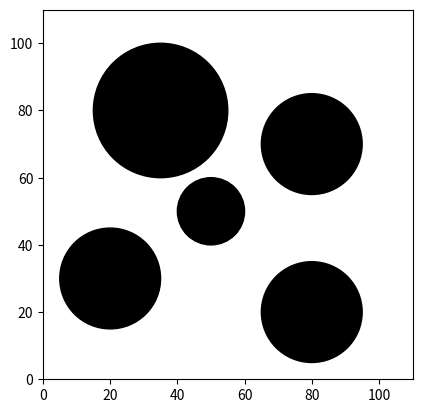

The matplotlib source for this figure:
import math
import numpy as np
import matplotlib.pyplot as plt

#draw obstacle
circle_center = np.array([[20,30],[35,80],[50,50],[80,20],[80,70]])
circle_radius = np.array([15,20,10,15,15])
a = plt.axes(xlim=(0, 110), ylim=(0, 110))
for i in range(len(circle_radius)):
    c = plt.Circle(circle_center[i], circle_radius[i], fc='k', ec ='k')
    a.add_patch(c)
    a.set_aspect('equal') # X, Y축 1:1 비율로 설정

def collision_circle(center,radius,point):
    if (math.sqrt((center[0]-point[0])**2 + (center[1]-point[1])**2) <= (radius+1)):
        return True
    else:
        return False

def avoid_obstacle(point):
    collision_count = 0
    for i in range(len(circle_radius)):
        if (collision_circle(circle_center[i],circle_radius[i],point[0])):
            collision_count += 1
    if(collision_count > 0):
        avoid = False
    else:
        avoid = True
    return avoid

def line_checker(point1,point2):
    x_step = np.linspace(point1[0],point2[0],10)
    y_step = np.linspace(point1[1],point2[1],10)
    for i in range(1,9):
        if(avoid_obstacle([[x_step[i],y_step[i]]])):
            continue
        else:
            checker = False
            return checker
    checker = True
    return checker